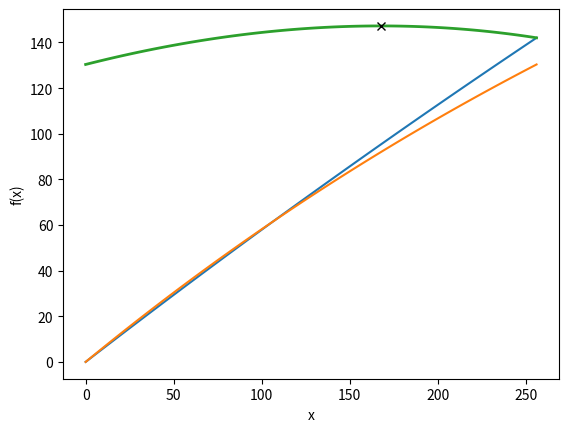

Here is the Python script that generated this plot:
import numpy as np
import matplotlib.pyplot as plt

n_dim = 2
B = 256.0 #1.0

aa = np.array([1052.15339761, 352.817699062])   # np.random.uniform(size=n_dim)
bb = np.array([0.00056657223796, 0.0018018018018])   #np.random.uniform(size=n_dim)

nx = 101
xx = np.zeros((n_dim, nx), dtype='float')
xx[0] = np.linspace(0.0, B, nx)
xx[1] = B - xx[0]

def util_fun(x, a, b):
    return a * (1 - np.exp(-b * x))

f = np.zeros((n_dim, nx), dtype='float')
for i in range(n_dim):
    f[i] = util_fun(xx[i], aa[i], bb[i])

f_individual = np.zeros((n_dim, nx), dtype='float')
for i in range(n_dim):
    f_individual[i] = util_fun(xx[0], aa[i], bb[i])

V = f.sum(axis=0)

fV,aV = plt.subplots()
aV.plot(xx[0], f_individual.T)
aV.plot(xx[0], V, lw=2.0)
aV.set_xlabel('x')
aV.set_ylabel('f(x)')

# Solve Lagrangian
x_best = np.zeros(n_dim)
bk_sum = np.sum(1.0 / bb[1:])
x_best[0] = 1.0/(1 + bb[0] * bk_sum) * (B + np.log(aa[0] * bb[0]) * bk_sum - np.sum(np.log(aa[1:] * bb[1:]) / bb[1:]))

for i in range(1, n_dim):
    x_best[i] = (x_best[0]*bb[0] - np.log((aa[0]*bb[0])/(aa[i]*bb[i])))/bb[i]

bV = 0.0
for i in range(n_dim):
    bV += util_fun(x_best[i], aa[i], bb[i])
aV.plot(x_best[0], bV, 'kx')
plt.show()



